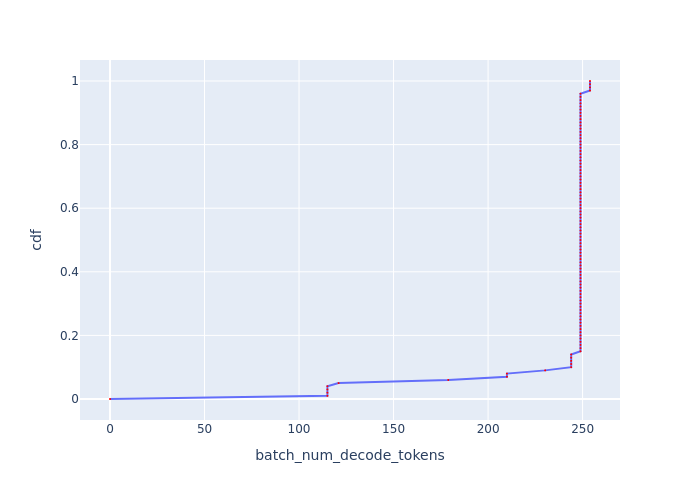

The file beside this chart, header and first rows:
, cdf, batch_num_decode_tokens
0, 0.0, 0.0
1, 0.01, 115
2, 0.02, 115
3, 0.03, 115
4, 0.04, 115
5, 0.05, 120.9
6, 0.06, 178.9
7, 0.07, 210
8, 0.08, 210
9, 0.09, 230.2
10, 0.1, 244
11, 0.11, 244
12, 0.12, 244
13, 0.13, 244
14, 0.14, 244
15, 0.15, 248.9
16, 0.16, 248.9
17, 0.17, 248.9
18, 0.18, 248.9
19, 0.19, 248.9
20, 0.2, 248.9
21, 0.21, 248.9
22, 0.22, 248.9
23, 0.23, 248.9
24, 0.24, 248.9
25, 0.25, 248.9
26, 0.26, 248.9
27, 0.27, 248.9
28, 0.28, 248.9
29, 0.29, 248.9
30, 0.3, 248.9
31, 0.31, 248.9
32, 0.32, 248.9
33, 0.33, 248.9
34, 0.34, 248.9
35, 0.35, 248.9
36, 0.36, 248.9
37, 0.37, 248.9
38, 0.38, 248.9
39, 0.39, 248.9
40, 0.4, 248.9
41, 0.41, 248.9
42, 0.42, 248.9
43, 0.43, 248.9
44, 0.44, 248.9
45, 0.45, 248.9
46, 0.46, 248.9
47, 0.47, 248.9
48, 0.48, 248.9
49, 0.49, 248.9
50, 0.5, 248.9
51, 0.51, 248.9
52, 0.52, 248.9
53, 0.53, 248.9
54, 0.54, 248.9
55, 0.55, 248.9
56, 0.56, 248.9
57, 0.57, 248.9
58, 0.58, 248.9
59, 0.59, 248.9
... 41 more rows
